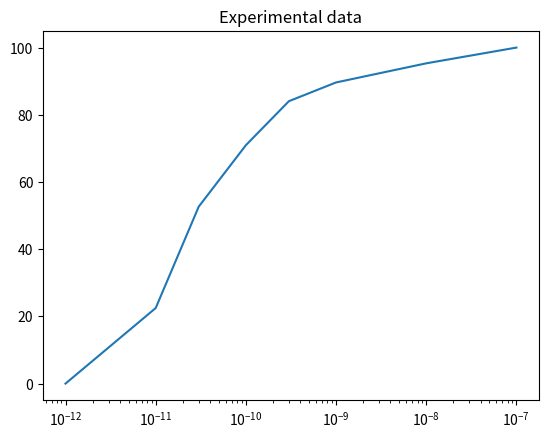

Write Python code to recreate this figure. (Note: this script raises an exception after producing the figure.)
import numpy as np
import scipy.integrate as integrate
from scipy.optimize import minimize
import matplotlib.pyplot as plt


"""                                                                                                                                                                      
     ODE-model of the reaction network:                                                                                                                                   
     A(t)/dt = k1 I(t) - kgluc A(t)
     dx1     = k1*x[0] - k2  * x[1]
     där A(t) är % av maxupptag av glukos i fettvävnad och I(t) är insulinhalt i blodet                                                                                                                                                                       
    
     Args:                                                                                                                                                                
         x, vector of state-values (x1, x2)                                                                                                                           
         t, current time value                                                                                                                                            
         k, parameter-vector (must be passed as args, see below)                                                                                                          
    Returns:                                                                                                                                                             
         current value of the derivitative                                                                                                                                
"""


def model1(t, x, k):
    k1, k2 = k

    dx1 = k1 * x[0] - k2 * x[1]

    return [dx1]


"""
    Function for simulating data for model1 at time-points provided by t-vec. The 
    data is simulated using an additivate Gaussian noise of strength sigma (sigma
    is provided by the user). Note, for model1 x2 is treated as the output. 
"""


def simulate_model1(t_vec, sigma):

    # Model parameters
    x0 = [10.0, 20.0]
    time_span = [t_vec[0], t_vec[-1]]
    rates = [1, 2]
    n_data_points = len(t_vec)

    # Note that by using t_eval I get the solution at the time-points in t_vec (I don't have to
    # use any interpolation).
    sol = integrate.solve_ivp(model1, time_span, x0,
                              method="LSODA", args=(rates, ), t_eval=t_vec)

    # Extract x2 and add measurment noise
    x1_obs = sol.y[0] + \
        np.random.normal(loc=0.0, scale=sigma, size=n_data_points)

    return x1_obs


# Data points. t_vec = insulin concentration, y_obs = Glucose % of max uptake
t_vec = np.array([1e-12, 1e-11, 3e-11, 1e-10, 3e-10, 1e-9, 1e-8, 1e-7])

y_obs = np.array([0., 22.4816, 52.6589, 70.9468,
                  84.0467, 89.6239, 95.3122, 100])

# Plotting observed data
plt.semilogx(t_vec, y_obs)
plt.title("Experimental data")
# plt.show()

"""
    Cost-function for model1 which takes the model-parameters (k1, k2) and 
    observed data as input. 
"""


def cost_function(k, y_obs1):

    # Model parameters
    x0 = [10.0, 20.0]
    time_span = [t_vec[0], t_vec[-1]]

    # Step 1: Solve ODE-system
    sol = integrate.solve_ivp(model1, time_span, x0,
                              method="LSODA", args=(k, ), t_eval=t_vec)

    # Step 2: Extract x2 (simulated y-vec)
    y_model = sol.y[0]

    # Step 3: Calculate cost-function
    squared_sum = np.sum((y_model - y_obs)**2)

    return squared_sum


# Note, a numerical optmizer require a starting guess, here I use the start-guess (10.0, 10.0)
# (quite a bad start-guess)
res = minimize(cost_function, [20.0, 20.0], method='Powell', args=(y_obs, ))

# Print some statistics
print("Optimal value found via Powells-method:")
print(res.x)
print("True values")
print([1.0, 2.0])
print("Value of cost-function")
print(res.fun)
